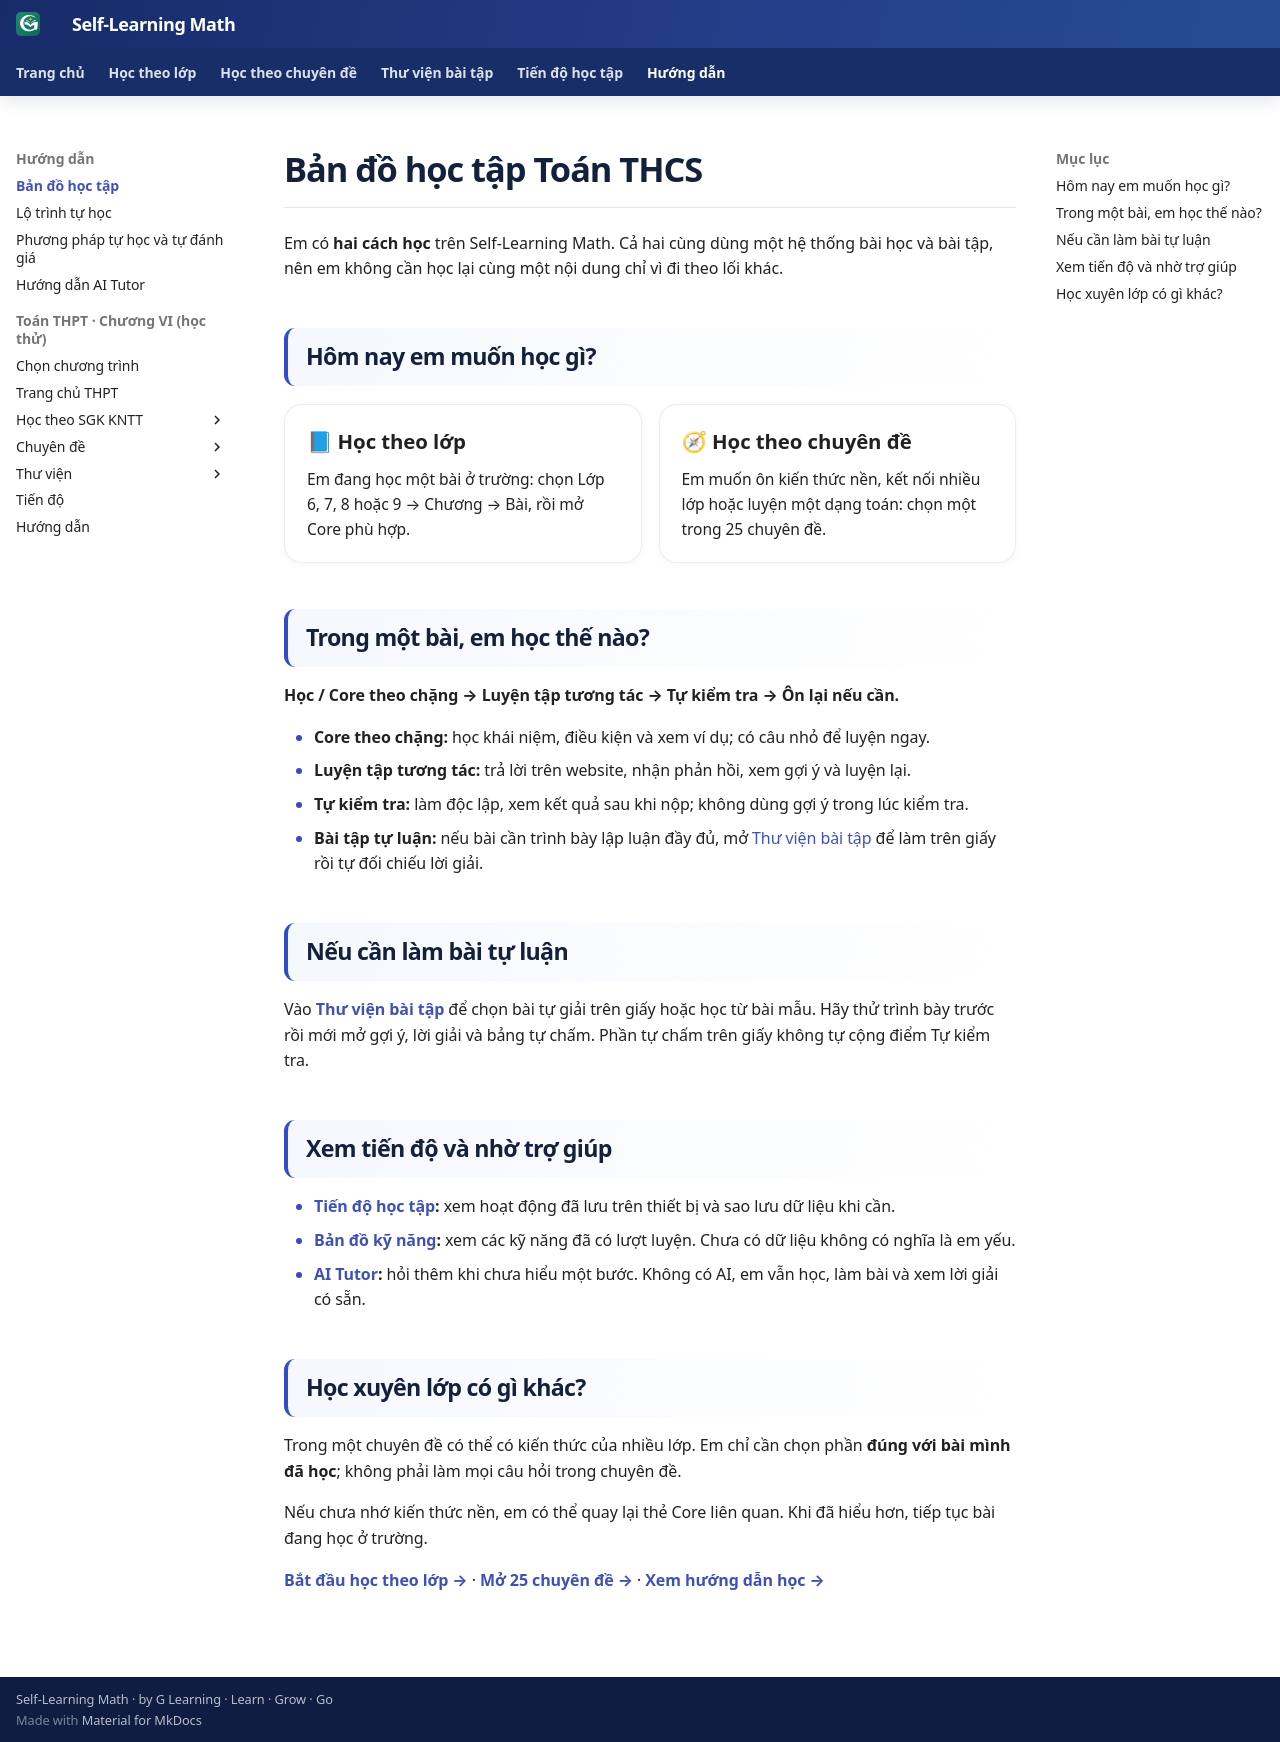

repository: TMA2015/roadmap-toan-thcs · page: roadmap/index.html · generator: mkdocs

# Bản đồ học tập Toán THCS

Em có **hai cách học** trên Self-Learning Math. Cả hai cùng dùng một hệ thống bài học và bài tập, nên em không cần học lại cùng một nội dung chỉ vì đi theo lối khác.

## Hôm nay em muốn học gì?

<div class="math-library-entry-grid">
  <a class="math-library-entry" href="../hoc-theo-lop/"><strong>📘 Học theo lớp</strong><span>Em đang học một bài ở trường: chọn Lớp 6, 7, 8 hoặc 9 → Chương → Bài, rồi mở Core phù hợp.</span></a>
  <a class="math-library-entry" href="../kien-thuc/"><strong>🧭 Học theo chuyên đề</strong><span>Em muốn ôn kiến thức nền, kết nối nhiều lớp hoặc luyện một dạng toán: chọn một trong 25 chuyên đề.</span></a>
</div>

## Trong một bài, em học thế nào?

**Học / Core theo chặng → Luyện tập tương tác → Tự kiểm tra → Ôn lại nếu cần.**

- **Core theo chặng:** học khái niệm, điều kiện và xem ví dụ; có câu nhỏ để luyện ngay.
- **Luyện tập tương tác:** trả lời trên website, nhận phản hồi, xem gợi ý và luyện lại.
- **Tự kiểm tra:** làm độc lập, xem kết quả sau khi nộp; không dùng gợi ý trong lúc kiểm tra.
- **Bài tập tự luận:** nếu bài cần trình bày lập luận đầy đủ, mở [Thư viện bài tập](../luyen-tap/) để làm trên giấy rồi tự đối chiếu lời giải.

## Nếu cần làm bài tự luận

Vào **[Thư viện bài tập](../luyen-tap/)** để chọn bài tự giải trên giấy hoặc học từ bài mẫu. Hãy thử trình bày trước rồi mới mở gợi ý, lời giải và bảng tự chấm. Phần tự chấm trên giấy không tự cộng điểm Tự kiểm tra.

## Xem tiến độ và nhờ trợ giúp

- **[Tiến độ học tập](../tien-do-hoc-tap/):** xem hoạt động đã lưu trên thiết bị và sao lưu dữ liệu khi cần.
- **[Bản đồ kỹ năng](../ban-do-ky-nang/):** xem các kỹ năng đã có lượt luyện. Chưa có dữ liệu không có nghĩa là em yếu.
- **[AI Tutor](../ai/):** hỏi thêm khi chưa hiểu một bước. Không có AI, em vẫn học, làm bài và xem lời giải có sẵn.

## Học xuyên lớp có gì khác?

Trong một chuyên đề có thể có kiến thức của nhiều lớp. Em chỉ cần chọn phần **đúng với bài mình đã học**; không phải làm mọi câu hỏi trong chuyên đề.

Nếu chưa nhớ kiến thức nền, em có thể quay lại thẻ Core liên quan. Khi đã hiểu hơn, tiếp tục bài đang học ở trường.

[**Bắt đầu học theo lớp →**](../hoc-theo-lop/) · [**Mở 25 chuyên đề →**](../kien-thuc/) · [**Xem hướng dẫn học →**](../huong-dan/)
